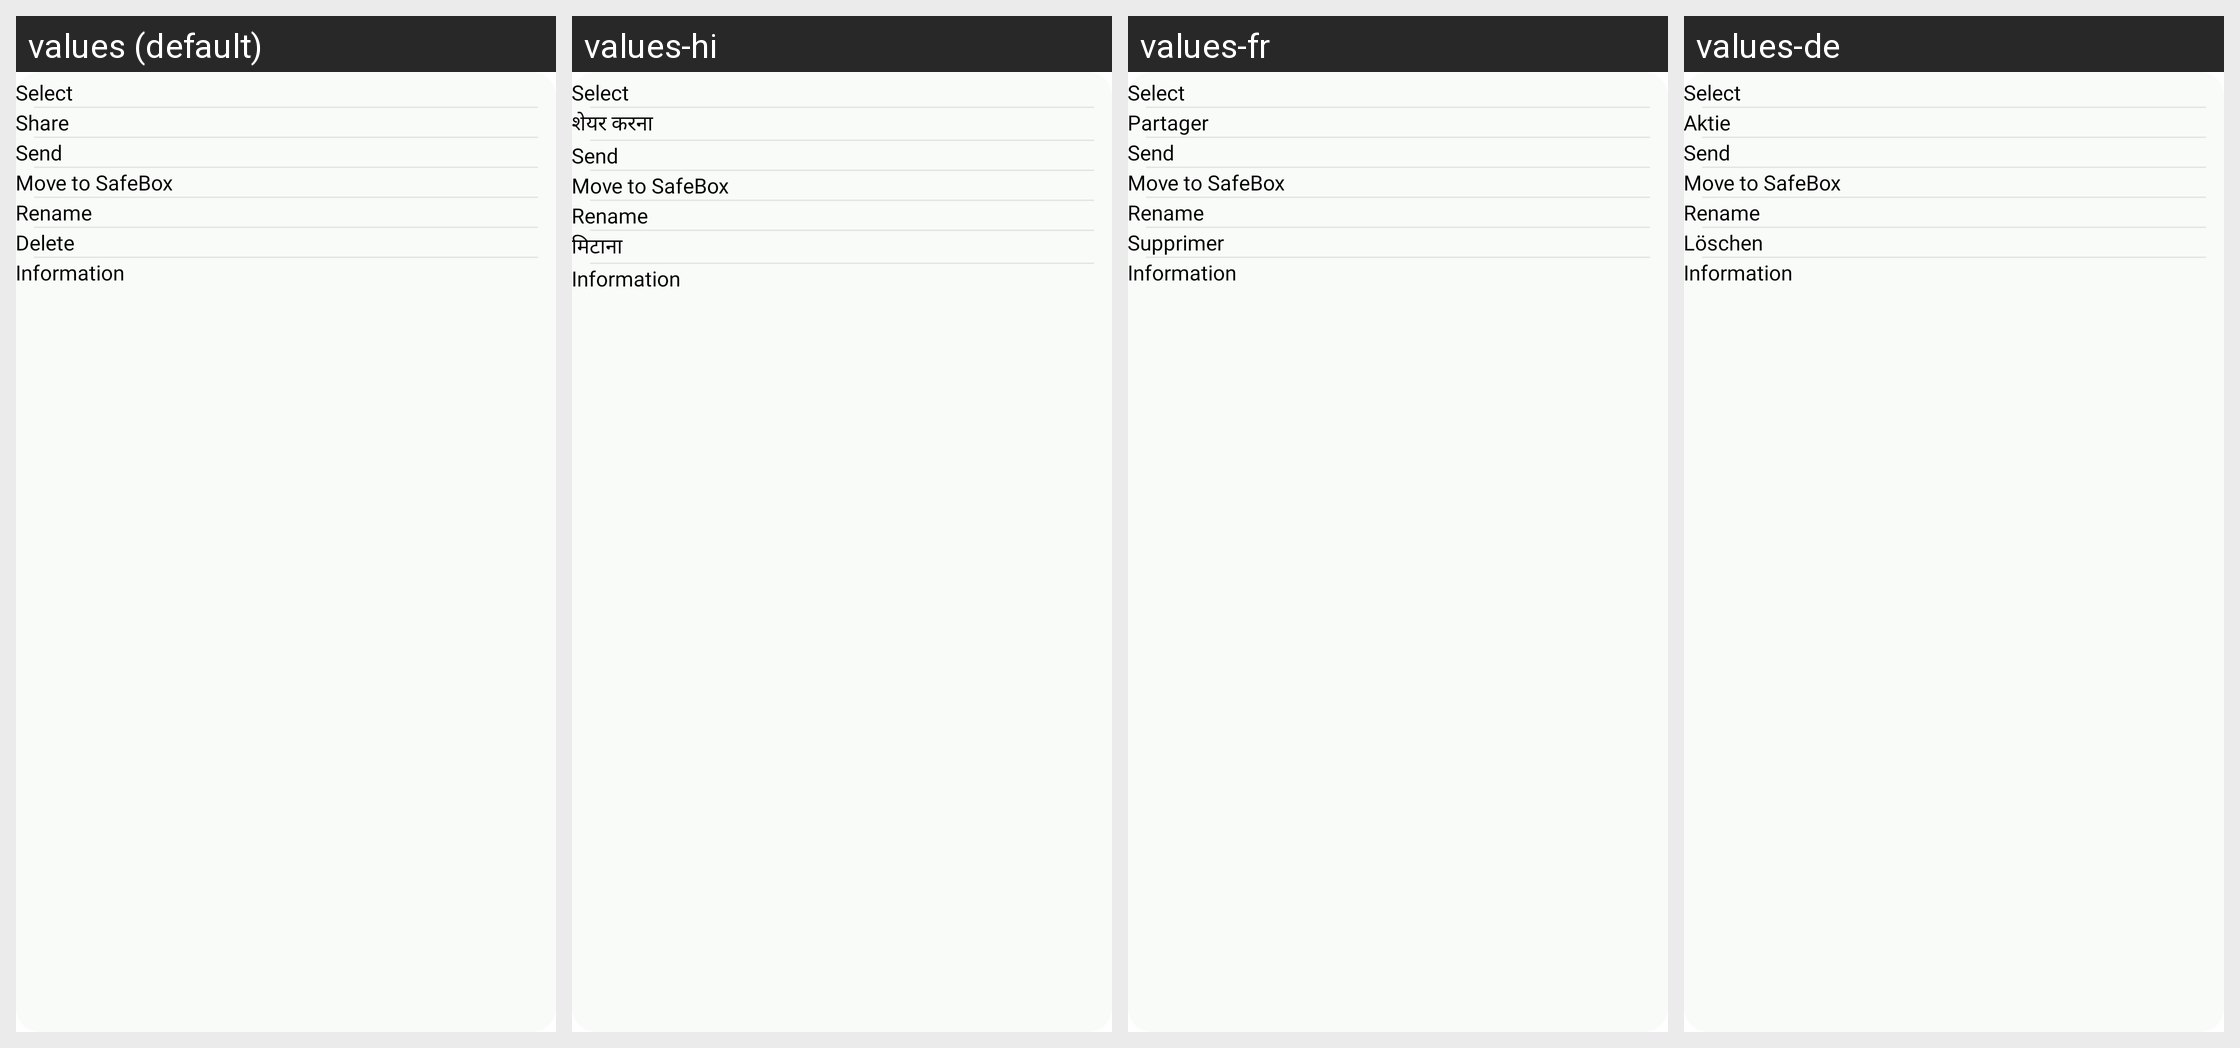

The Android screen above is rendered under several locales of the same app. Produce the string resources it draws, with the default and per-locale values.
Android screen res/layout/popup_more_doc.xml rendered under 4 locales, left to right: values (default), values-hi, values-fr, values-de. Device: Nexus 5 (rendered at 1080×1920; each locale shown at half size, 540×960, under a caption strip naming it); theme AppTheme.
Other locales in the repository, not shown: values-id, values-pt, values-zh.
Strings drawn on this screen, with the default value and each locale's value (text and hints the layout hard-codes, and strings that could not be matched under every locale, appear in the picture but are not listed):

select
  values: Select
  values-hi: Select  [not translated; the default value is used]
  values-fr: Select  [not translated; the default value is used]
  values-de: Select  [not translated; the default value is used]

share
  values: Share
  values-hi: शेयर करना
  values-fr: Partager
  values-de: Aktie

send
  values: Send
  values-hi: Send  [not translated; the default value is used]
  values-fr: Send  [not translated; the default value is used]
  values-de: Send  [not translated; the default value is used]

move_to_safebox
  values: Move to SafeBox
  values-hi: Move to SafeBox  [not translated; the default value is used]
  values-fr: Move to SafeBox  [not translated; the default value is used]
  values-de: Move to SafeBox  [not translated; the default value is used]

rename
  values: Rename
  values-hi: Rename  [not translated; the default value is used]
  values-fr: Rename  [not translated; the default value is used]
  values-de: Rename  [not translated; the default value is used]

delete
  values: Delete
  values-hi: मिटाना
  values-fr: Supprimer
  values-de: Löschen

information
  values: Information
  values-hi: Information  [not translated; the default value is used]
  values-fr: Information  [not translated; the default value is used]
  values-de: Information  [not translated; the default value is used]
